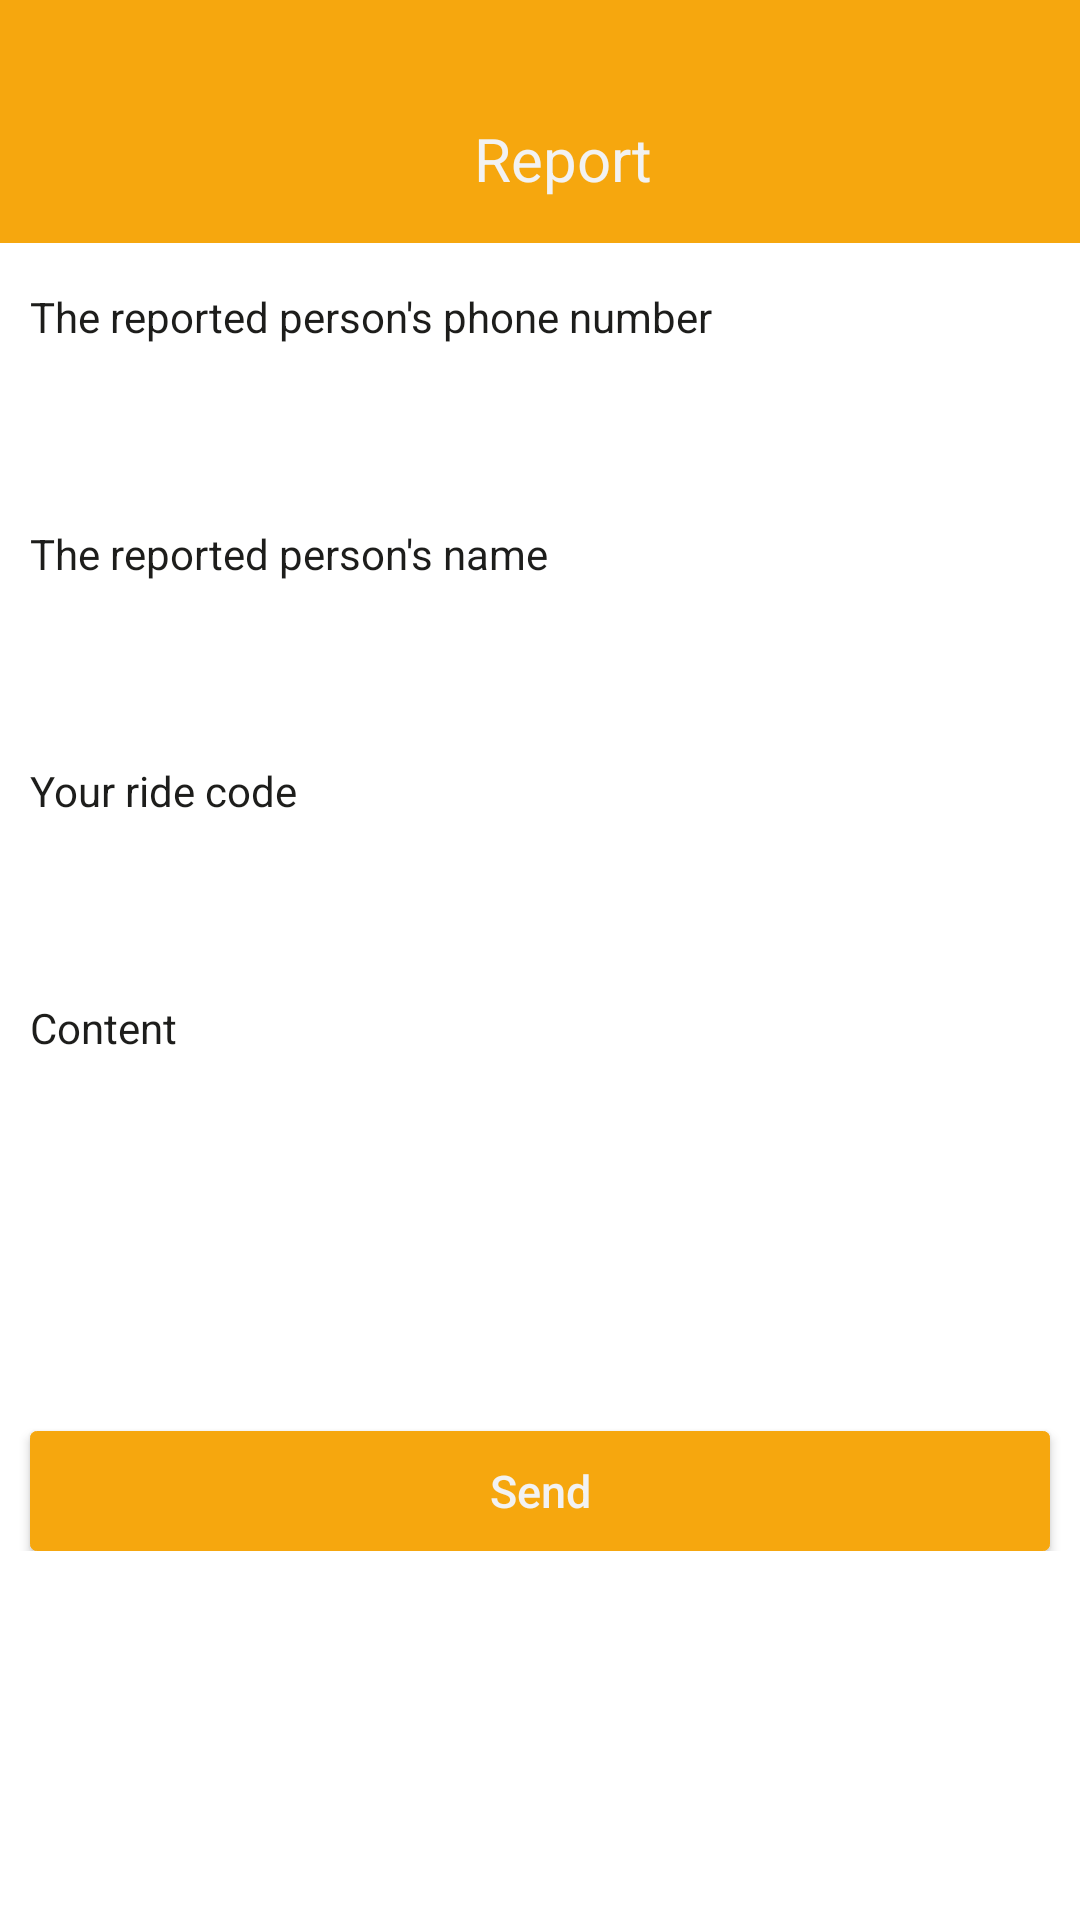

Android layout source for this screen:
<!-- AndroidManifest.xml: application theme AppTheme -->
<!-- res/layout/activity_report_screen.xml -->
<?xml version="1.0" encoding="utf-8"?>
<LinearLayout xmlns:android="http://schemas.android.com/apk/res/android"
    xmlns:app="http://schemas.android.com/apk/res-auto"
    android:layout_width="match_parent"
    android:layout_height="match_parent"
    android:background="#ffffff"
    android:orientation="vertical">

    <FrameLayout
        android:id="@+id/statusBar"
        android:layout_width="match_parent"
        android:layout_height="25dp"
        android:background="@color/colorPrimary"></FrameLayout>

    <android.support.design.widget.AppBarLayout
        android:layout_width="match_parent"
        android:layout_height="wrap_content"
        android:theme="@style/AppTheme.AppBarOverlay">

        <android.support.v7.widget.Toolbar
            android:id="@+id/toolbar"
            android:layout_width="match_parent"
            android:layout_height="?attr/actionBarSize"
            android:background="?attr/colorPrimary"
            app:popupTheme="@style/AppTheme.PopupOverlay">

            <RelativeLayout
                android:layout_width="match_parent"
                android:layout_height="match_parent"
                android:focusable="false">

                <TextView
                    android:id="@+id/tv_title"
                    android:layout_width="wrap_content"
                    android:layout_height="wrap_content"
                    android:layout_centerInParent="true"
                    android:focusable="false"
                    android:text="@string/report"
                    android:textColor="@color/white_dark"
                    android:textSize="20dp" />
            </RelativeLayout>

        </android.support.v7.widget.Toolbar>

    </android.support.design.widget.AppBarLayout>

    <ScrollView
        android:layout_width="match_parent"
        android:layout_height="wrap_content">

        <LinearLayout
            android:layout_width="match_parent"
            android:layout_height="wrap_content"
            android:orientation="vertical">

            <TextView
                android:id="@+id/txt_phone"
                android:layout_width="wrap_content"
                android:layout_height="wrap_content"
                android:layout_marginLeft="10dp"
                android:layout_marginTop="15dp"
                android:text="@string/phone_report" />

            <EditText
                android:id="@+id/edt_phone"
                android:layout_width="match_parent"
                android:inputType="number"
                android:layout_height="@dimen/height_text_box"
                android:layout_marginLeft="10dp"
                android:paddingLeft="12dp"
                android:layout_marginRight="10dp"
                android:layout_marginTop="5dp"
                android:singleLine="true"
                android:background="@drawable/black_border_box" />

            <TextView
                android:layout_width="wrap_content"
                android:layout_height="wrap_content"
                android:id="@+id/txt_miss_phonenumber"
                android:text="@string/miss_phone_number"
                android:textColor="@color/pinkLight"
                android:layout_marginLeft="10dp"
                android:layout_marginTop="3dp"
                android:visibility="gone"/>

            <TextView
                android:id="@+id/txt_name"
                android:layout_width="wrap_content"
                android:layout_height="wrap_content"
                android:layout_marginLeft="10dp"
                android:layout_marginTop="15dp"
                android:text="@string/name_report" />

            <EditText
                android:id="@+id/edt_name"
                android:layout_width="match_parent"
                android:layout_height="@dimen/height_text_box"
                android:layout_marginLeft="10dp"
                android:paddingLeft="12dp"
                android:layout_marginRight="10dp"
                android:layout_marginTop="5dp"
                android:singleLine="true"
                android:background="@drawable/black_border_box" />

            <TextView
                android:layout_width="wrap_content"
                android:layout_height="wrap_content"
                android:id="@+id/txt_miss_personname"
                android:text="@string/miss_person_name"
                android:textColor="@color/pinkLight"
                android:layout_marginLeft="10dp"
                android:layout_marginTop="3dp"
                android:visibility="gone"/>

            <TextView
                android:id="@+id/txt_ride_code"
                android:layout_width="wrap_content"
                android:layout_height="wrap_content"
                android:layout_marginLeft="10dp"
                android:layout_marginTop="15dp"
                android:text="@string/code_ride" />

            <EditText
                android:id="@+id/edt_code"
                android:layout_width="match_parent"
                android:layout_height="@dimen/height_text_box"
                android:layout_marginLeft="10dp"
                android:paddingLeft="12dp"
                android:layout_marginRight="10dp"
                android:layout_marginTop="5dp"
                android:singleLine="true"
                android:background="@drawable/black_border_box" />

            <TextView
                android:layout_width="wrap_content"
                android:layout_height="wrap_content"
                android:id="@+id/txt_missridecode"
                android:text="@string/miss_ride_code"
                android:textColor="@color/pinkLight"
                android:layout_marginLeft="10dp"
                android:layout_marginTop="3dp"
                android:visibility="gone"/>

            <TextView
                android:id="@+id/txt_content"
                android:layout_width="wrap_content"
                android:layout_height="wrap_content"

                android:layout_marginLeft="10dp"
                android:layout_marginTop="15dp"
                android:text="@string/content_report" />

            <EditText
                android:id="@+id/edt_content"
                android:layout_width="match_parent"
                android:layout_height="100dp"
                android:layout_marginLeft="10dp"
                android:layout_marginRight="10dp"
                android:layout_marginTop="5dp"
                android:paddingTop="3dp"
                android:paddingLeft="12dp"
                android:paddingBottom="20dp"
                android:gravity="left|top"
                android:background="@drawable/black_border_box" />

            <TextView
                android:layout_width="wrap_content"
                android:layout_height="wrap_content"
                android:id="@+id/txt_miss_content"
                android:text="@string/miss_content"
                android:textColor="@color/pinkLight"
                android:layout_marginLeft="10dp"
                android:layout_marginTop="3dp"
                android:visibility="gone"/>

            <Button
                android:id="@+id/btn_report_send"
                android:layout_width="match_parent"
                android:layout_height="@dimen/height_text_box"
                android:layout_marginLeft="10dp"
                android:layout_marginRight="10dp"
                android:layout_marginTop="20dp"
                android:background="@drawable/yellow_solid_box"
                android:text="@string/send"
                android:textAllCaps="false"
                android:textColor="@color/white_dark"
                android:textSize="15dp" />
        </LinearLayout>
    </ScrollView>


</LinearLayout>
<!-- resources referenced by this layout -->
<resources>
  <color name="colorPrimary">#f6a70e</color>colorPrimary
  <color name="pinkLight">#f07961</color>
  <color name="white_dark">#f2f2f2</color>
  <dimen name="height_text_box">40dp</dimen>
  <!-- drawable yellow_solid_box (drawable) -->
  <?xml version="1.0" encoding="utf-8"?>
  <shape xmlns:android="http://schemas.android.com/apk/res/android"
      android:shape="rectangle">
  
      <stroke
          android:width="1px"
          android:color="@color/yellowDark" />
  
      <corners android:radius="2dp" />
  
      <solid android:color="@color/yellowDark" />
  
  </shape>
  <string name="code_ride">Your ride code</string>
  <string name="content_report">Content</string>
  <string name="miss_content">Please enter content</string>
  <string name="miss_person_name">Please enter person\'s name</string>
  <string name="miss_phone_number">Please enter phone number</string>
  <string name="miss_ride_code">Please enter ride code</string>
  <string name="name_report">The reported person\'s name</string>
  <string name="phone_report">The reported person\'s phone number</string>
  <string name="report">Report</string>
  <string name="send">Send</string>
  <style name="AppTheme.AppBarOverlay" parent="ThemeOverlay.AppCompat.Dark.ActionBar" />
  <style name="AppTheme.PopupOverlay" parent="ThemeOverlay.AppCompat.Light" />
  <style name="AppTheme" parent="AppTheme.Base">
          
          <item name="colorPrimary">@color/colorPrimary</item>
          <item name="colorPrimaryDark">@color/colorPrimaryDark</item>
          <item name="colorAccent">@color/white_dark</item>
          <item name="android:textColor">@color/black</item>
          <item name="android:fitsSystemWindows">true</item>
          <item name="drawerArrowStyle">@style/MyDrawerArrowToggle</item>
      </style>
  <color name="yellowDark">#f6a70e</color>
  <style name="AppTheme.Base" parent="Theme.AppCompat.Light.NoActionBar" />
  <color name="colorPrimaryDark">#f6a70e</color>
  <color name="black">#1d1d1b</color>
  <style name="MyDrawerArrowToggle" parent="Widget.AppCompat.DrawerArrowToggle">
          <item name="color">@color/white_dark</item>
      </style>
</resources>
